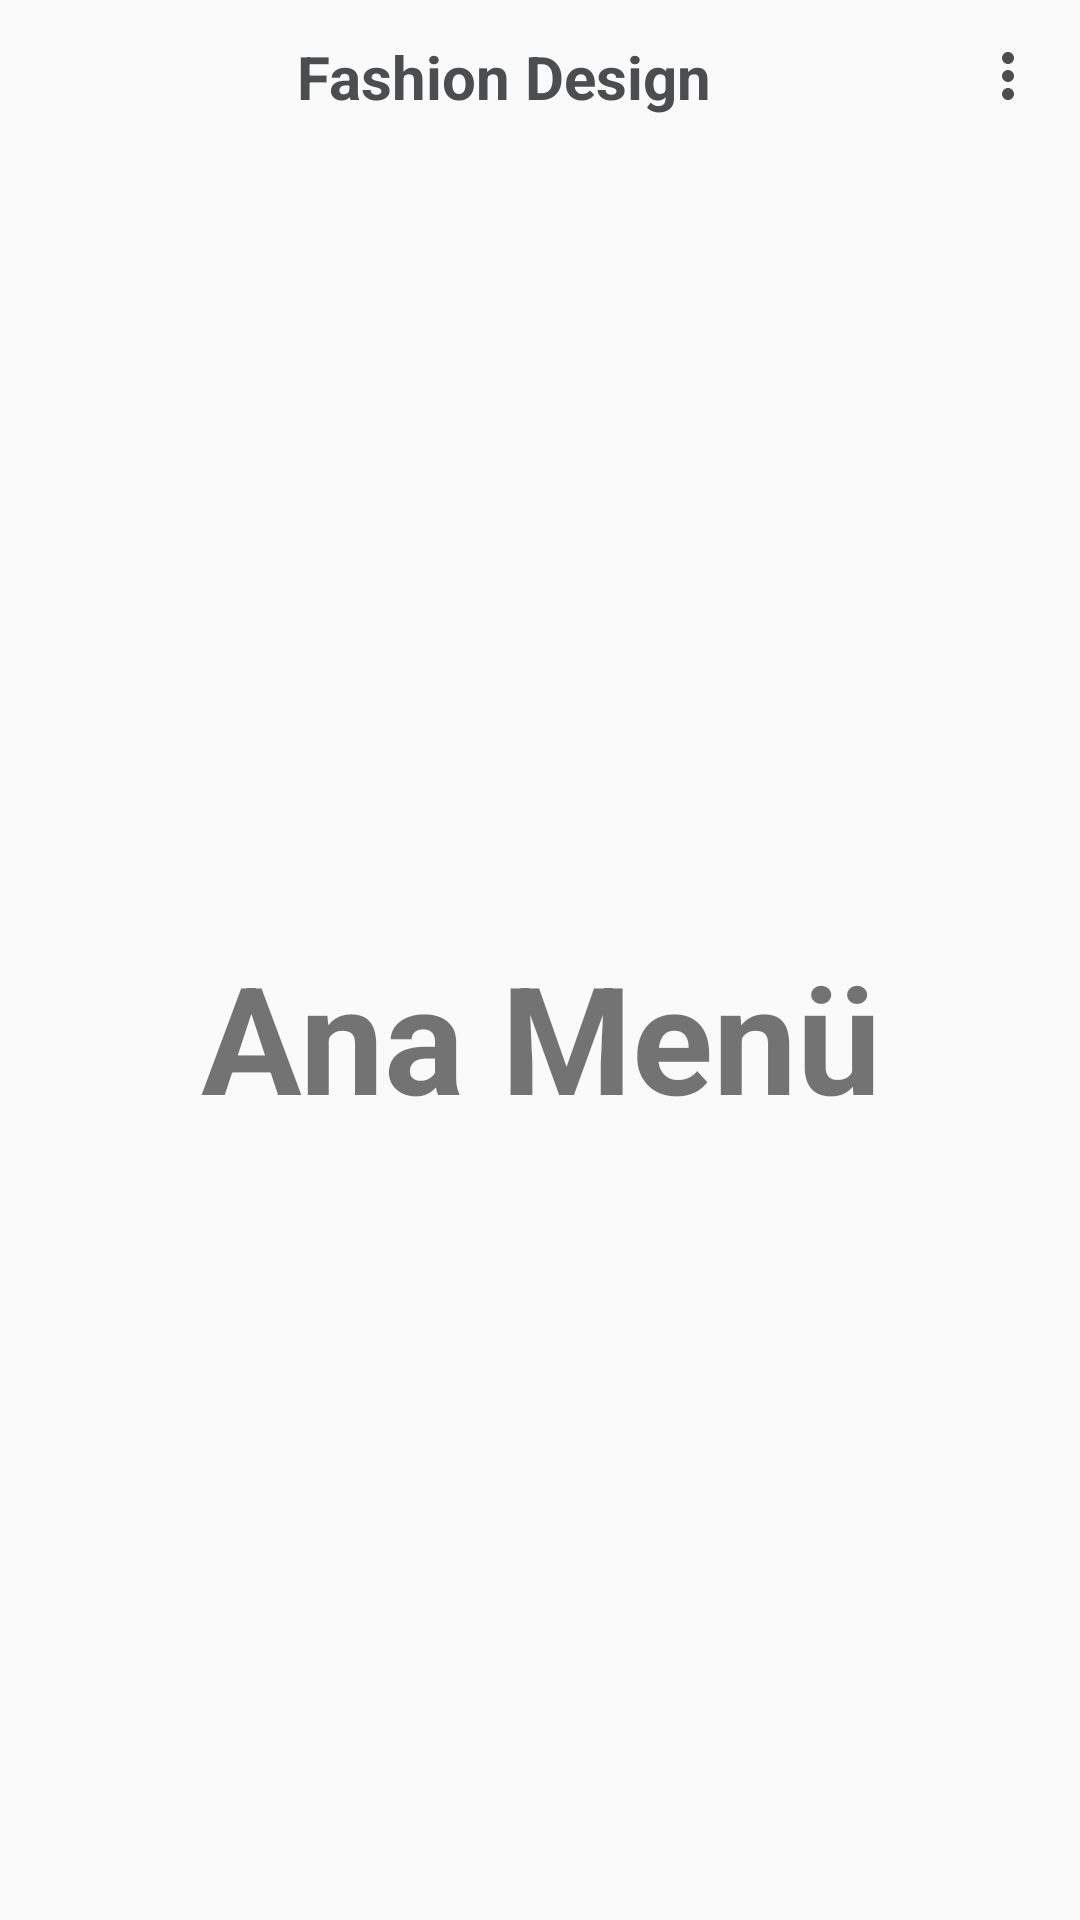

Write the Android layout XML for this screen, with the resource values it uses.
<!-- AndroidManifest.xml: application theme Theme.L1A2 -->
<!-- res/layout/activity_dashboard.xml -->
<?xml version="1.0" encoding="utf-8"?>
<androidx.drawerlayout.widget.DrawerLayout xmlns:android="http://schemas.android.com/apk/res/android"
    xmlns:app="http://schemas.android.com/apk/res-auto"
    xmlns:tools="http://schemas.android.com/tools"
    android:id="@+id/drawer_Layout_dash"
    android:layout_width="match_parent"
    android:layout_height="match_parent"
    tools:context=".Dashboard">

    <LinearLayout
        android:layout_width="match_parent"
        android:layout_height="match_parent"
        android:orientation="vertical">
        <include layout="@layout/dashboard_toolbar"/>
        <TextView
            android:layout_width="match_parent"
            android:layout_height="match_parent"
            android:gravity="center"
            android:text="Ana Menü"
            android:textSize="50sp"
            android:textStyle="bold" />

    </LinearLayout>

</androidx.drawerlayout.widget.DrawerLayout>
<!-- res/layout/dashboard_toolbar.xml (included above) -->
<?xml version="1.0" encoding="utf-8"?>
<LinearLayout xmlns:android="http://schemas.android.com/apk/res/android"
    android:layout_width="match_parent"
    android:layout_height="wrap_content"
    android:gravity="center_vertical"
    android:id="@+id/dash_toolbar"
    android:orientation="horizontal"
    android:padding="12dp">

    <ImageView
        android:layout_width="wrap_content"
        android:layout_height="wrap_content"
        android:onClick="ClickBack"
        android:src="@drawable/ic_back" />

    <TextView
        android:layout_width="0dp"
        android:layout_height="wrap_content"
        android:layout_weight="1"
        android:text="Fashion Design"
        android:textAlignment="center"
        android:textColor="#4c4d4e"
        android:textSize="20sp"
        android:textStyle="bold" />

    <ImageView
        android:layout_width="wrap_content"
        android:layout_height="wrap_content"
        android:src="@drawable/ic_more" />

</LinearLayout>
<!-- resources referenced by this layout -->
<resources>
  <!-- drawable ic_more (drawable) -->
  <vector android:height="24dp" android:tint="#4C4D4E"
      android:viewportHeight="24" android:viewportWidth="24"
      android:width="24dp" xmlns:android="http://schemas.android.com/apk/res/android">
      <path android:fillColor="@android:color/white" android:pathData="M12,8c1.1,0 2,-0.9 2,-2s-0.9,-2 -2,-2 -2,0.9 -2,2 0.9,2 2,2zM12,10c-1.1,0 -2,0.9 -2,2s0.9,2 2,2 2,-0.9 2,-2 -0.9,-2 -2,-2zM12,16c-1.1,0 -2,0.9 -2,2s0.9,2 2,2 2,-0.9 2,-2 -0.9,-2 -2,-2z"/>
  </vector>
  <style name="Theme.L1A2" parent="Theme.AppCompat.Light.NoActionBar">
          
          <item name="colorPrimary">@color/purple_500</item>
          <item name="colorPrimaryVariant">@color/purple_700</item>
          <item name="colorOnPrimary">@color/white</item>
          
          <item name="colorSecondary">@color/teal_200</item>
          <item name="colorSecondaryVariant">@color/teal_700</item>
          <item name="colorOnSecondary">@color/black</item>
          
      </style>
  <!-- not gathered from this repository: default colours our renderer supplied (Android Studio template values) -->
  <color name="purple_500">#FF6200EE</color>
  <color name="purple_700">#FF3700B3</color>
  <color name="teal_200">#FF03DAC5</color>
  <color name="teal_700">#FF018786</color>
  <color name="black">#FF000000</color>
  <color name="white">#FFFFFFFF</color>
</resources>
